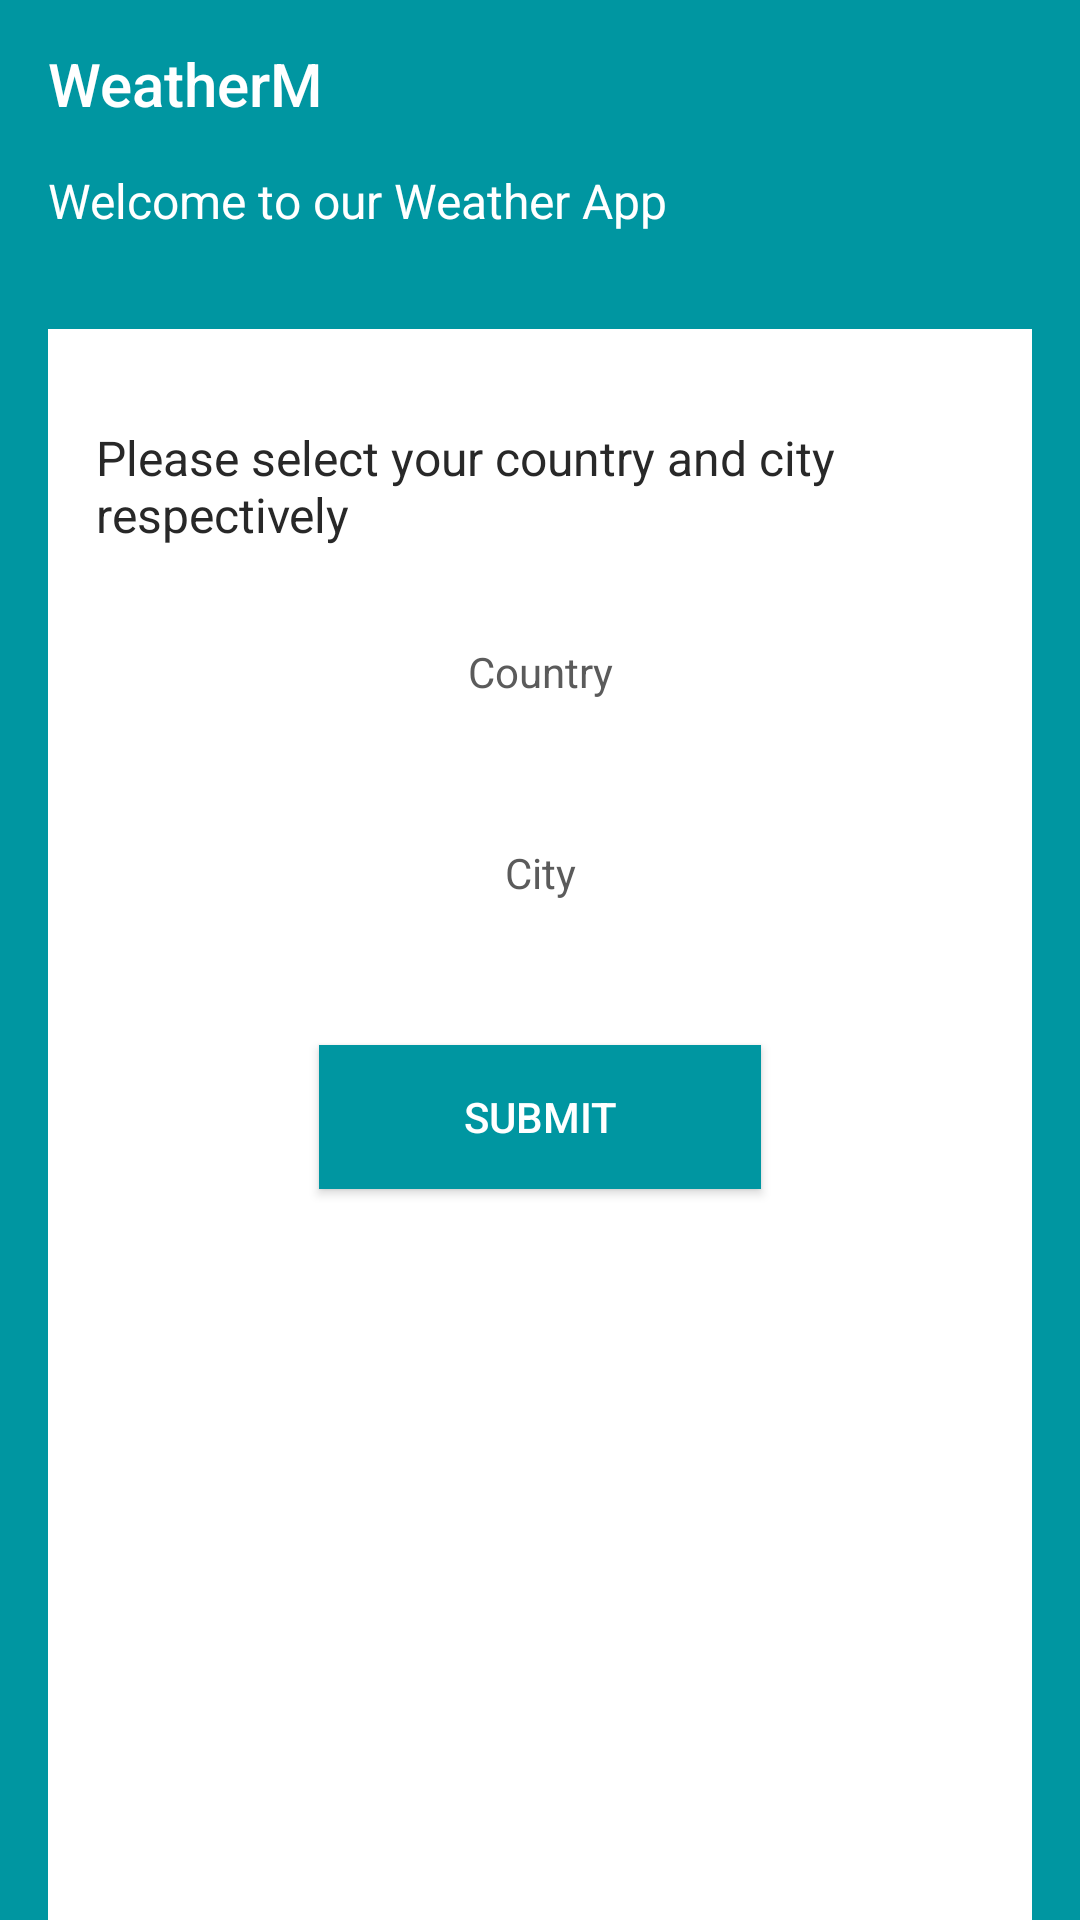

Produce the Android XML layout that renders to this screen, including the resource entries it uses.
<!-- AndroidManifest.xml: application theme MaterialTheme -->
<!-- res/layout/activity_main.xml -->
<?xml version="1.0" encoding="utf-8"?>
<LinearLayout xmlns:android="http://schemas.android.com/apk/res/android"
    android:layout_width="match_parent"
    android:layout_height="match_parent"
    android:orientation="vertical"
    android:background="@color/colorPrimary">

    <include layout="@layout/toolbar_white" />

    <LinearLayout
        android:layout_width="match_parent"
        android:layout_height="match_parent"
        android:orientation="vertical"
       >

        <TextView
            android:layout_width="match_parent"
            android:layout_height="wrap_content"
            android:text="@string/welcome_to_our_weather_app"
            android:textColor="@color/colorPrimaryText"
            android:textSize="16sp"
            android:layout_marginStart="@dimen/app_standard_space"
            android:layout_marginEnd="@dimen/app_standard_space"
            android:layout_marginBottom="32dp"
            />

        <LinearLayout
            android:layout_width="match_parent"
            android:layout_height="match_parent"
            android:orientation="vertical"
            android:layout_marginStart="@dimen/app_standard_space"
            android:layout_marginEnd="@dimen/app_standard_space"
            android:background="@color/colorWindowBackground"
            android:padding="@dimen/app_standard_space">

            <TextView
                android:layout_width="match_parent"
                android:layout_height="wrap_content"
                android:layout_marginTop="@dimen/app_standard_space"
                android:text="@string/please_select_your_country_and_city"
                android:textColor="@color/darkGrey"
                android:textSize="16sp" />

            <TextView
                android:id="@+id/tvCountry"
                android:layout_width="match_parent"
                android:layout_height="wrap_content"
                android:layout_marginTop="@dimen/app_standard_space"
                android:text="@string/country"
                android:gravity="center_horizontal"
                android:padding="@dimen/app_standard_space"
                android:background="@drawable/shape_border"
                android:textColor="@color/grey" />

            <TextView
                android:id="@+id/tvCity"
                android:layout_width="match_parent"
                android:layout_height="wrap_content"
                android:layout_marginTop="@dimen/app_standard_space"
                android:text="@string/city"
                android:gravity="center_horizontal"
                android:padding="@dimen/app_standard_space"
                android:background="@drawable/shape_border"
                android:textColor="@color/grey" />


            <Button
                android:id="@+id/bMainSubmit"
                android:layout_width="wrap_content"
                android:layout_height="wrap_content"
                android:layout_gravity="center_horizontal"
                android:layout_marginTop="32dp"
                android:background="@color/colorPrimaryDark"
                android:paddingEnd="48dp"
                android:paddingStart="48dp"
                android:text="@string/submit" />

        </LinearLayout>


    </LinearLayout>

</LinearLayout>
<!-- res/layout/toolbar_white.xml (included above) -->
<?xml version="1.0" encoding="utf-8"?>
<android.support.v7.widget.Toolbar android:id="@+id/toolbar"
    android:layout_width="match_parent"
    android:layout_height="?attr/actionBarSize"
    android:background="@android:color/transparent"
    android:minHeight="?attr/actionBarSize"
    app:title="@string/app_name"
    xmlns:android="http://schemas.android.com/apk/res/android"
    xmlns:app="http://schemas.android.com/apk/res-auto" />
<!-- resources referenced by this layout -->
<resources>
  <color name="colorPrimary">#0096a1</color>
  <color name="colorPrimaryDark">#0096a1</color>
  <color name="colorPrimaryText">#ffffff</color>
  <color name="colorWindowBackground">#ffffff</color>
  <color name="darkGrey">#282828</color>
  <color name="grey">#5b5b5b</color>
  <dimen name="app_standard_space">16dp</dimen>
  <string name="app_name">WeatherM</string>
  <string name="city">City</string>
  <string name="country">Country</string>
  <string name="please_select_your_country_and_city">Please select your country and city respectively</string>
  <string name="submit">Submit</string>
  <string name="welcome_to_our_weather_app">Welcome to our Weather App</string>
  <style name="MaterialTheme" parent="AppBaseTheme">
  
      </style>
  <style name="AppBaseTheme" parent="Theme.AppCompat.Light.NoActionBar">
  
          <item name="colorPrimary">@color/colorPrimary</item>
          <item name="colorPrimaryDark">@color/colorPrimaryDark</item>
          <item name="colorAccent">@color/colorAccent</item>
          <item name="android:windowBackground">@color/colorWindowBackground</item>
          <item name="android:textColorPrimary">@color/colorPrimaryText</item>
          <item name="android:textColorSecondary">@color/colorSecondaryText</item>
          <item name="actionMenuTextColor">@color/colorPrimaryText</item>
          <item name="android:windowNoTitle">true</item>
          <item name="windowActionBar">false</item>
          <item name="autoCompleteTextViewStyle">@style/cursorColor</item>
      </style>
  <color name="colorAccent">#0096a1</color>
  <color name="colorSecondaryText">#ffffff</color>
  <style name="cursorColor" parent="Widget.AppCompat.AutoCompleteTextView">
          <item name="android:textCursorDrawable">@drawable/shape_search_cursor</item>
      </style>
</resources>
